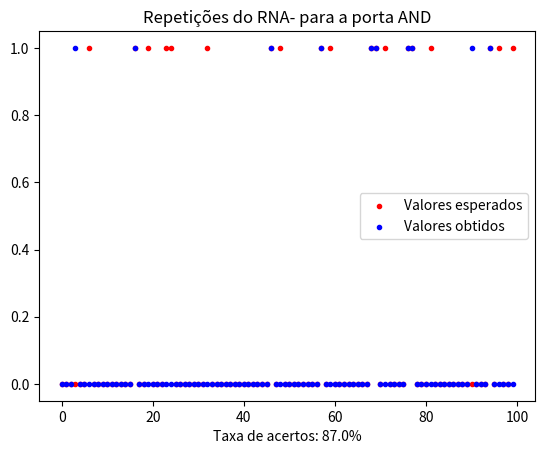

Write the Python code that produced this figure.
#   Para a porta E - (AND)
import random
import numpy as np
import matplotlib.pyplot as plt


#   AND
#   1 - entradas 0 e 0 - saída 0
#   2 - entradas 0 e 1 - saída 0
#   3 - entradas 1 e 0 - saída 0
#   4 - entradas 1 e 1 - saída 1


def rna(entrada1, entrada2):
    global y
    bias = -1
    w0 = round(random.uniform(-1.0, 1.0), 1)
    w1 = round(random.uniform(-1.0, 1.0), 1)
    w2 = round(random.uniform(-1.0, 1.0), 1)
    n_epochs = 100
    n = 0.01
    i = 0
    aux = []

    while i < n_epochs:
        net = ft([bias, entrada1, entrada2], [w0, w1, w2])
        aux.append(net)

        if net > 0:
            y = 1
        else:
            y = 0
#        print("época " + str(i + 1) + " = " + str(net) + " y = " + str(y))

        if ver(entrada1, entrada2, y) == 0:
            w0 = w0 + n * (vc(entrada1, entrada2) - y) * bias
            w1 = w1 + n * (vc(entrada1, entrada2) - y) * entrada1
            w2 = w2 + n * (vc(entrada1, entrada2) - y) * entrada2
#        if i > 2:
#            if aux[i] == aux[i - 2]:
#                i = n_epochs
        i += 1

#    print('y = ' + str(y))
    return y, vc(entrada1, entrada2)


#   Função retorna o valor do produto escalar entre as entradas e os pesos.
def ft(a, b):
    #   a = [bias, entrada1, entrada2]
    #   b = [w0, w1, w2]
    return np.dot(a, b)


#   Função retorna se o valor de entrada é verdadeiro ou não.
def ver(entrada1, entrada2, y_re):
    if entrada1 == 0 and entrada2 == 0:
        if y_re == 0:
            return 1
    if entrada1 == 0 and entrada2 == 1:
        if y_re == 0:
            return 1
    if entrada1 == 1 and entrada2 == 0:
        if y_re == 0:
            return 1
    if entrada1 == 1 and entrada2 == 1:
        if y_re == 1:
            return 1
    else:
        return 0


#   Função retorna o valor esperado para a porta lógica.
def vc(entrada1, entrada2):
    if entrada1 == 0 or entrada2 == 0:
        return 0
    else:
        return 1


y_obtido = []
y_esperado = []
n_y_cer = 0
n_y_err = 0
repeat = 100
for i in range(0, repeat):
    x1 = random.randint(0, 1)
    x2 = random.randint(0, 1)
    y_ob, y_es = rna(x1, x2)
    y_obtido.append(y_ob)
    y_esperado.append(y_es)
    if y_ob == y_es:
        n_y_cer += 1
    else:
        n_y_err += 1


space = np.arange(0, repeat, 1)

plt.scatter(space, y_esperado, label='Valores esperados', color='r', marker='.')
plt.scatter(space, y_obtido, label='Valores obtidos', color='b', marker='.')
plt.title('Repetições do RNA- para a porta AND')
plt.xlabel("Taxa de acertos: " + str((n_y_cer / repeat) * 100) + '%')
plt.legend()
plt.show()
